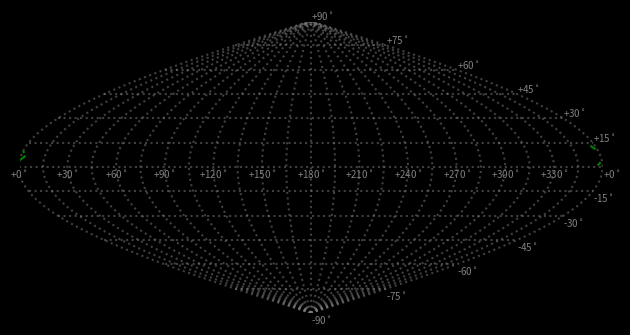

Recreate this plot in Python.
""" Plots points on an all-sky sinusoidal projection plot. """


import numpy as np
import matplotlib.pyplot as plt



class AllSkyPlot(object):
	def __init__(self):

		self.ra0 = 180.0

		self.fig = plt.figure()

		# Set background color
		self.fig.patch.set_facecolor('black')
		self.ax = self.fig.add_subplot(1, 1, 1, facecolor='black')

		# Set equal aspect ratio
		self.ax.set_aspect('equal')

		# # Set tick color
		# self.ax.tick_params(axis='x', colors='0.5')
		# self.ax.tick_params(axis='y', colors='0.5')

		# Turn off ticks
		self.ax.tick_params(labeltop=False, labelright=False, labelbottom=False, labelleft=False)

		self.plotGrid()


	def raDec2XY(self, ra, dec):

		# Compute projected coordinates
		x = (ra - self.ra0)*np.cos(np.radians(dec))
		y = dec

		return x, y


	def plot(self, ra_array, dec_array, max_break_deg=30, **kwargs):

		# If there are more than one point, check for 0/360 wraparounds in RA
		if isinstance(ra_array, list) or isinstance(ra_array, np.ndarray):

			ra_array = np.array(ra_array)%360
			dec_array = np.array(dec_array)

			coord_list = []

			# Find large breaks in RA and plot them separately
			ra_diff = np.abs(ra_array[:-1] - ra_array[1:])
			break_indices = np.where(ra_diff > max_break_deg)[0]

			if not len(break_indices):
				coord_list = [[ra_array, dec_array]]

			else:
				prev_break_idx = 0
				for break_idx in break_indices:
					ra_temp = ra_array[prev_break_idx:break_idx + 1]
					dec_temp = dec_array[prev_break_idx:break_idx + 1]

					prev_break_idx = break_idx + 1

					coord_list.append([ra_temp, dec_temp])

				coord_list.append([ra_array[break_idx + 1:], dec_array[break_idx + 1:]])

		else:
			coord_list = [[ra_array, dec_array]]


		# Plot all segments
		for ra_temp, dec_temp in coord_list:
			x, y = self.raDec2XY(ra_temp, dec_temp)
			plt.plot(x, y, **kwargs)



	def scatter(self, ra_array, dec_array, **kwargs):

		x, y = self.raDec2XY(ra_array, dec_array)
		plt.scatter(x, y, **kwargs)




	def plotGrid(self, step=15):


		# Plot a meridian and parallel grid
		ra_grid = np.arange(0, 360 + step, step)
		dec_grid = np.arange(-90, 90 + step, step)


		# Plot meridians
		for ra in ra_grid:

			# Increase number of points for meridian plot so they are smoother
			step_finer = step/5
			dec_arr = np.arange(-90, 90 + step_finer, step_finer)

			ra_temp = np.zeros_like(dec_arr) + ra

			x_grid, y_grid = self.raDec2XY(ra_temp, dec_arr)

			self.ax.plot(x_grid, y_grid, linestyle='dotted', alpha=0.5, color='gray')


		# Plot parallels
		for dec in dec_grid:

			dec_temp = np.zeros_like(ra_grid) + dec

			x_grid, y_grid = self.raDec2XY(ra_grid, dec_temp)

			self.ax.plot(x_grid, y_grid, linestyle='dotted', alpha=0.5, color='gray')


		# Plot ticks
		for dec in dec_grid:

			x, y = self.raDec2XY(self.ra0 + 180, dec)

			if dec > 0:
				va = 'bottom'

			else:
				va = 'top'

			self.ax.text(x, y, "{:+d}$^\circ$".format(dec), color='0.5', ha='left', va=va, size=7)

		# Plot every other RA tick and skip 0 and 360
		for ra in ra_grid[0:-1:2]:

			x, y = self.raDec2XY(ra, 0)
			self.ax.text(x, y, "{:+d}$^\circ$".format(ra), color='0.5', ha='center', va='top', size=7)




	
	def beautify(self):

		self.ax.set_xlim([-180, 180])
		self.ax.set_ylim([-90, 90])

		self.fig.tight_layout()


	def show(self):

		self.beautify()
		plt.show()






if __name__ == "__main__":

	allsky_plot = AllSkyPlot()


	ra_array = [357, 358, 359, 0, 1, 2, 3, 2, 1, 0, 359, 358, 357]
	#ra_array = [1, 2, 3, 4, 5, 6, 7]
	dec_arr = [1, 2, 3, 4, 5, 6, 7, 8, 9, 10, 11, 12, 13]

	allsky_plot.plot(ra_array, dec_arr, color='green', linestyle='dashed')

	allsky_plot.show()
